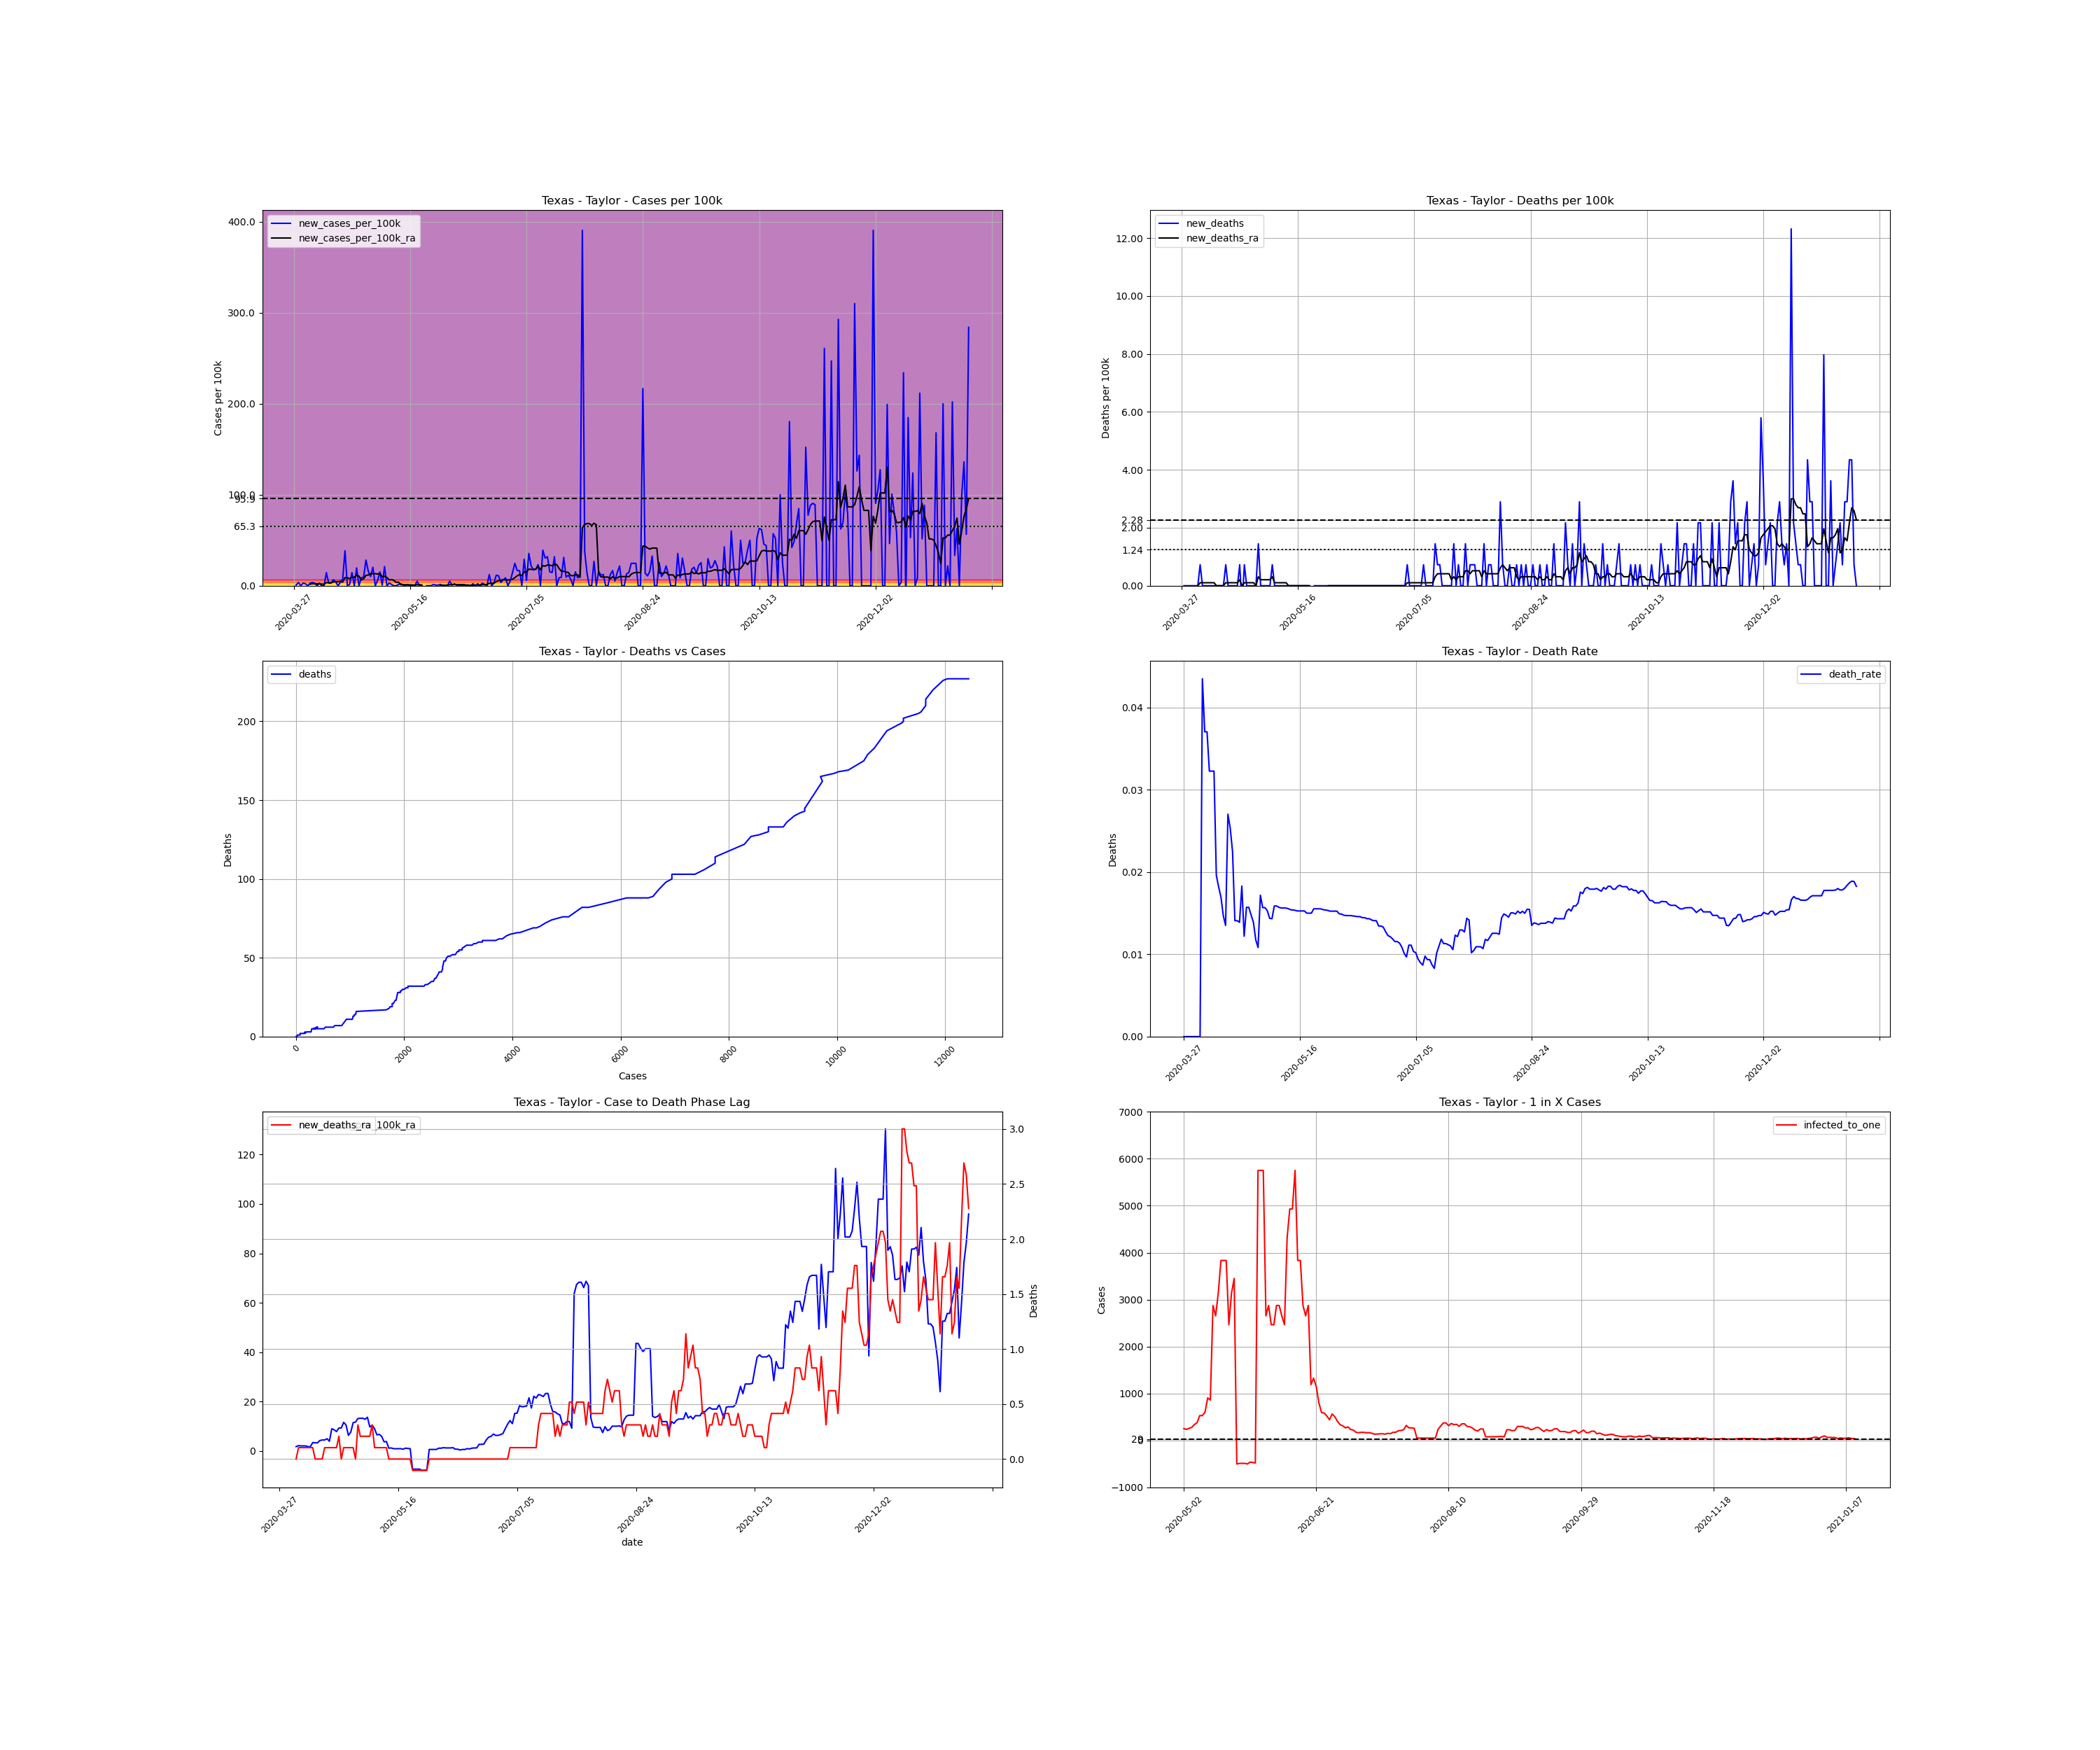

The data file committed next to this chart (first rows):
, date, county, state, fips, cases, deaths, COUNTY, STNAME, CTYNAME, POPESTIMATE2019, cases_per_100k, deaths_per_100k, death_rate, new_cases, new_cases_per_100k, new_deaths, new_cases_per_100k_ra, new_deaths_ra, active_cases, infected_to_one
518374, 2020-03-27, Taylor, Texas, 48441, 1, 0.0, 441, Texas, Taylor, 138034, 0.7245, 0.0, 0.0, , , , , , , 
518375, 2020-03-28, Taylor, Texas, 48441, 2, 0.0, 441, Texas, Taylor, 138034, 1.449, 0.0, 0.0, 1.0, 0.7245, 0.0, , , , 
518376, 2020-03-29, Taylor, Texas, 48441, 7, 0.0, 441, Texas, Taylor, 138034, 5.071, 0.0, 0.0, 5.0, 3.622, 0.0, , , , 
518377, 2020-03-30, Taylor, Texas, 48441, 7, 0.0, 441, Texas, Taylor, 138034, 5.071, 0.0, 0.0, 0.0, 0.0, 0.0, , , , 
518378, 2020-03-31, Taylor, Texas, 48441, 11, 0.0, 441, Texas, Taylor, 138034, 7.969, 0.0, 0.0, 4.0, 2.898, 0.0, , , , 
518379, 2020-04-01, Taylor, Texas, 48441, 14, 0.0, 441, Texas, Taylor, 138034, 10.14, 0.0, 0.0, 3.0, 2.173, 0.0, , , , 
518380, 2020-04-02, Taylor, Texas, 48441, 14, 0.0, 441, Texas, Taylor, 138034, 10.14, 0.0, 0.0, 0.0, 0.0, 0.0, , , , 
518381, 2020-04-03, Taylor, Texas, 48441, 18, 0.0, 441, Texas, Taylor, 138034, 13.04, 0.0, 0.0, 4.0, 2.898, 0.0, 1.759, 0.0, , 
518382, 2020-04-04, Taylor, Texas, 48441, 23, 1.0, 441, Texas, Taylor, 138034, 16.66, 0.7245, 0.04348, 5.0, 3.622, 0.7245, 2.173, 0.1035, 22.0, 1569
518383, 2020-04-05, Taylor, Texas, 48441, 27, 1.0, 441, Texas, Taylor, 138034, 19.56, 0.7245, 0.03704, 4.0, 2.898, 0.0, 2.07, 0.1035, 25.0, 1380
518384, 2020-04-06, Taylor, Texas, 48441, 27, 1.0, 441, Texas, Taylor, 138034, 19.56, 0.7245, 0.03704, 0.0, 0.0, 0.0, 2.07, 0.1035, 20.0, 1725
518385, 2020-04-07, Taylor, Texas, 48441, 31, 1.0, 441, Texas, Taylor, 138034, 22.46, 0.7245, 0.03226, 4.0, 2.898, 0.0, 2.07, 0.1035, 24.0, 1438
518386, 2020-04-08, Taylor, Texas, 48441, 31, 1.0, 441, Texas, Taylor, 138034, 22.46, 0.7245, 0.03226, 0.0, 0.0, 0.0, 1.759, 0.1035, 20.0, 1725
518387, 2020-04-09, Taylor, Texas, 48441, 31, 1.0, 441, Texas, Taylor, 138034, 22.46, 0.7245, 0.03226, 0.0, 0.0, 0.0, 1.759, 0.1035, 17.0, 2030
518388, 2020-04-10, Taylor, Texas, 48441, 51, 1.0, 441, Texas, Taylor, 138034, 36.95, 0.7245, 0.01961, 20.0, 14.49, 0.0, 3.415, 0.1035, 37.0, 932.7
518389, 2020-04-11, Taylor, Texas, 48441, 55, 1.0, 441, Texas, Taylor, 138034, 39.85, 0.7245, 0.01818, 4.0, 2.898, 0.0, 3.312, 0.0, 37.0, 932.7
518390, 2020-04-12, Taylor, Texas, 48441, 59, 1.0, 441, Texas, Taylor, 138034, 42.74, 0.7245, 0.01695, 4.0, 2.898, 0.0, 3.312, 0.0, 36.0, 958.6
518391, 2020-04-13, Taylor, Texas, 48441, 68, 1.0, 441, Texas, Taylor, 138034, 49.26, 0.7245, 0.01471, 9.0, 6.52, 0.0, 4.243, 0.0, 41.0, 841.7
518392, 2020-04-14, Taylor, Texas, 48441, 74, 1.0, 441, Texas, Taylor, 138034, 53.61, 0.7245, 0.01351, 6.0, 4.347, 0.0, 4.45, 0.0, 47.0, 734.2
518393, 2020-04-15, Taylor, Texas, 48441, 74, 2.0, 441, Texas, Taylor, 138034, 53.61, 1.449, 0.02703, 0.0, 0.0, 0.7245, 4.45, 0.1035, 43.0, 802.5
518394, 2020-04-16, Taylor, Texas, 48441, 79, 2.0, 441, Texas, Taylor, 138034, 57.23, 1.449, 0.02532, 5.0, 3.622, 0.0, 4.968, 0.1035, 48.0, 718.9
518395, 2020-04-17, Taylor, Texas, 48441, 89, 2.0, 441, Texas, Taylor, 138034, 64.48, 1.449, 0.02247, 10.0, 7.245, 0.0, 3.933, 0.1035, 58.0, 595
518396, 2020-04-18, Taylor, Texas, 48441, 142, 2.0, 441, Texas, Taylor, 138034, 102.9, 1.449, 0.01408, 53.0, 38.4, 0.0, 9.004, 0.1035, 91.0, 379.2
518397, 2020-04-19, Taylor, Texas, 48441, 142, 2.0, 441, Texas, Taylor, 138034, 102.9, 1.449, 0.01408, 0.0, 0.0, 0.0, 8.59, 0.1035, 87.0, 396.6
518398, 2020-04-20, Taylor, Texas, 48441, 144, 2.0, 441, Texas, Taylor, 138034, 104.3, 1.449, 0.01389, 2.0, 1.449, 0.0, 7.866, 0.1035, 85.0, 406
518399, 2020-04-21, Taylor, Texas, 48441, 164, 3.0, 441, Texas, Taylor, 138034, 118.8, 2.173, 0.01829, 20.0, 14.49, 0.7245, 9.314, 0.207, 96.0, 359.5
518400, 2020-04-22, Taylor, Texas, 48441, 164, 2.0, 441, Texas, Taylor, 138034, 118.8, 1.449, 0.0122, 0.0, 0.0, -0.7245, 9.314, -1.586032892321652e-17, 90.0, 383.4
518401, 2020-04-23, Taylor, Texas, 48441, 191, 3.0, 441, Texas, Taylor, 138034, 138.4, 2.173, 0.01571, 27.0, 19.56, 0.7245, 11.59, 0.1035, 117.0, 294.9
518402, 2020-04-24, Taylor, Texas, 48441, 191, 3.0, 441, Texas, Taylor, 138034, 138.4, 2.173, 0.01571, 0.0, 0.0, 0.0, 10.56, 0.1035, 112.0, 308.1
518403, 2020-04-25, Taylor, Texas, 48441, 203, 3.0, 441, Texas, Taylor, 138034, 147.1, 2.173, 0.01478, 12.0, 8.694, 0.0, 6.313, 0.1035, 114.0, 302.7
518404, 2020-04-26, Taylor, Texas, 48441, 216, 3.0, 441, Texas, Taylor, 138034, 156.5, 2.173, 0.01389, 13.0, 9.418, 0.0, 7.659, 0.1035, 74.0, 466.3
518405, 2020-04-27, Taylor, Texas, 48441, 255, 3.0, 441, Texas, Taylor, 138034, 184.7, 2.173, 0.01176, 39.0, 28.25, 0.0, 11.49, 0.1035, 113.0, 305.4
518406, 2020-04-28, Taylor, Texas, 48441, 277, 3.0, 441, Texas, Taylor, 138034, 200.7, 2.173, 0.01083, 22.0, 15.94, 0.0, 11.69, -1.586032892321652e-17, 133.0, 259.5
518407, 2020-04-29, Taylor, Texas, 48441, 291, 5.0, 441, Texas, Taylor, 138034, 210.8, 3.622, 0.01718, 14.0, 10.14, 1.449, 13.14, 0.3105, 127.0, 271.7
518408, 2020-04-30, Taylor, Texas, 48441, 319, 5.0, 441, Texas, Taylor, 138034, 231.1, 3.622, 0.01567, 28.0, 20.28, 0.0, 13.25, 0.207, 155.0, 222.6
518409, 2020-05-01, Taylor, Texas, 48441, 319, 5.0, 441, Texas, Taylor, 138034, 231.1, 3.622, 0.01567, 0.0, 0.0, 0.0, 13.25, 0.207, 128.0, 269.6
518410, 2020-05-02, Taylor, Texas, 48441, 327, 5.0, 441, Texas, Taylor, 138034, 236.9, 3.622, 0.01529, 8.0, 5.796, 0.0, 12.83, 0.207, 136.0, 253.7
518411, 2020-05-03, Taylor, Texas, 48441, 348, 5.0, 441, Texas, Taylor, 138034, 252.1, 3.622, 0.01437, 21.0, 15.21, 0.0, 13.66, 0.207, 145.0, 238
518412, 2020-05-04, Taylor, Texas, 48441, 349, 5.0, 441, Texas, Taylor, 138034, 252.8, 3.622, 0.01433, 1.0, 0.7245, 0.0, 9.728, 0.207, 133.0, 259.5
518413, 2020-05-05, Taylor, Texas, 48441, 378, 6.0, 441, Texas, Taylor, 138034, 273.8, 4.347, 0.01587, 29.0, 21.01, 0.7245, 10.45, 0.3105, 123.0, 280.6
518414, 2020-05-06, Taylor, Texas, 48441, 378, 6.0, 441, Texas, Taylor, 138034, 273.8, 4.347, 0.01587, 0.0, 0.0, 0.0, 9.004, 0.1035, 101.0, 341.7
518415, 2020-05-07, Taylor, Texas, 48441, 382, 6.0, 441, Texas, Taylor, 138034, 276.7, 4.347, 0.01571, 4.0, 2.898, 0.0, 6.52, 0.1035, 91.0, 379.2
518416, 2020-05-08, Taylor, Texas, 48441, 384, 6.0, 441, Texas, Taylor, 138034, 278.2, 4.347, 0.01562, 2.0, 1.449, 0.0, 6.727, 0.1035, 65.0, 530.9
518417, 2020-05-09, Taylor, Texas, 48441, 384, 6.0, 441, Texas, Taylor, 138034, 278.2, 4.347, 0.01562, 0.0, 0.0, 0.0, 5.899, 0.1035, 65.0, 530.9
518418, 2020-05-10, Taylor, Texas, 48441, 384, 6.0, 441, Texas, Taylor, 138034, 278.2, 4.347, 0.01562, 0.0, 0.0, 0.0, 3.726, 0.1035, 57.0, 605.4
518419, 2020-05-11, Taylor, Texas, 48441, 386, 6.0, 441, Texas, Taylor, 138034, 279.6, 4.347, 0.01554, 2.0, 1.449, 0.0, 3.829, 0.1035, 38.0, 908.1
518420, 2020-05-12, Taylor, Texas, 48441, 389, 6.0, 441, Texas, Taylor, 138034, 281.8, 4.347, 0.01542, 3.0, 2.173, 0.0, 1.138, 0.0, 40.0, 862.7
518421, 2020-05-13, Taylor, Texas, 48441, 390, 6.0, 441, Texas, Taylor, 138034, 282.5, 4.347, 0.01538, 1.0, 0.7245, 0.0, 1.242, 0.0, 12.0, 2876
518422, 2020-05-14, Taylor, Texas, 48441, 391, 6.0, 441, Texas, Taylor, 138034, 283.3, 4.347, 0.01535, 1.0, 0.7245, 0.0, 0.9314, 0.0, 13.0, 2654
518423, 2020-05-15, Taylor, Texas, 48441, 393, 6.0, 441, Texas, Taylor, 138034, 284.7, 4.347, 0.01527, 2.0, 1.449, 0.0, 0.9314, 0.0, 11.0, 3137
518424, 2020-05-16, Taylor, Texas, 48441, 393, 6.0, 441, Texas, Taylor, 138034, 284.7, 4.347, 0.01527, 0.0, 0.0, 0.0, 0.9314, 0.0, 9.0, 3834
518425, 2020-05-17, Taylor, Texas, 48441, 393, 6.0, 441, Texas, Taylor, 138034, 284.7, 4.347, 0.01527, 0.0, 0.0, 0.0, 0.9314, 0.0, 9.0, 3834
518426, 2020-05-18, Taylor, Texas, 48441, 393, 6.0, 441, Texas, Taylor, 138034, 284.7, 4.347, 0.01527, 0.0, 0.0, 0.0, 0.7245, 0.0, 9.0, 3834
518427, 2020-05-19, Taylor, Texas, 48441, 400, 6.0, 441, Texas, Taylor, 138034, 289.8, 4.347, 0.015, 7.0, 5.071, 0.0, 1.138, 0.0, 14.0, 2465
518428, 2020-05-20, Taylor, Texas, 48441, 400, 6.0, 441, Texas, Taylor, 138034, 289.8, 4.347, 0.015, 0.0, 0.0, 0.0, 1.035, 0.0, 11.0, 3137
518429, 2020-05-21, Taylor, Texas, 48441, 400, 6.0, 441, Texas, Taylor, 138034, 289.8, 4.347, 0.015, 0.0, 0.0, 0.0, 0.9314, 0.0, 10.0, 3451
518430, 2020-05-22, Taylor, Texas, 48441, 322, 5.0, 441, Texas, Taylor, 138034, 233.3, 3.622, 0.01553, -78.0, -56.51, -0.7245, -7.348, -0.1035, -69.0, -500.1
518431, 2020-05-23, Taylor, Texas, 48441, 322, 5.0, 441, Texas, Taylor, 138034, 233.3, 3.622, 0.01553, 0.0, 0.0, 0.0, -7.348, -0.1035, -71.0, -486
518432, 2020-05-24, Taylor, Texas, 48441, 322, 5.0, 441, Texas, Taylor, 138034, 233.3, 3.622, 0.01553, 0.0, 0.0, 0.0, -7.348, -0.1035, -71.0, -486
518433, 2020-05-25, Taylor, Texas, 48441, 322, 5.0, 441, Texas, Taylor, 138034, 233.3, 3.622, 0.01553, 0.0, 0.0, 0.0, -7.348, -0.1035, -71.0, -486
... 231 more rows
